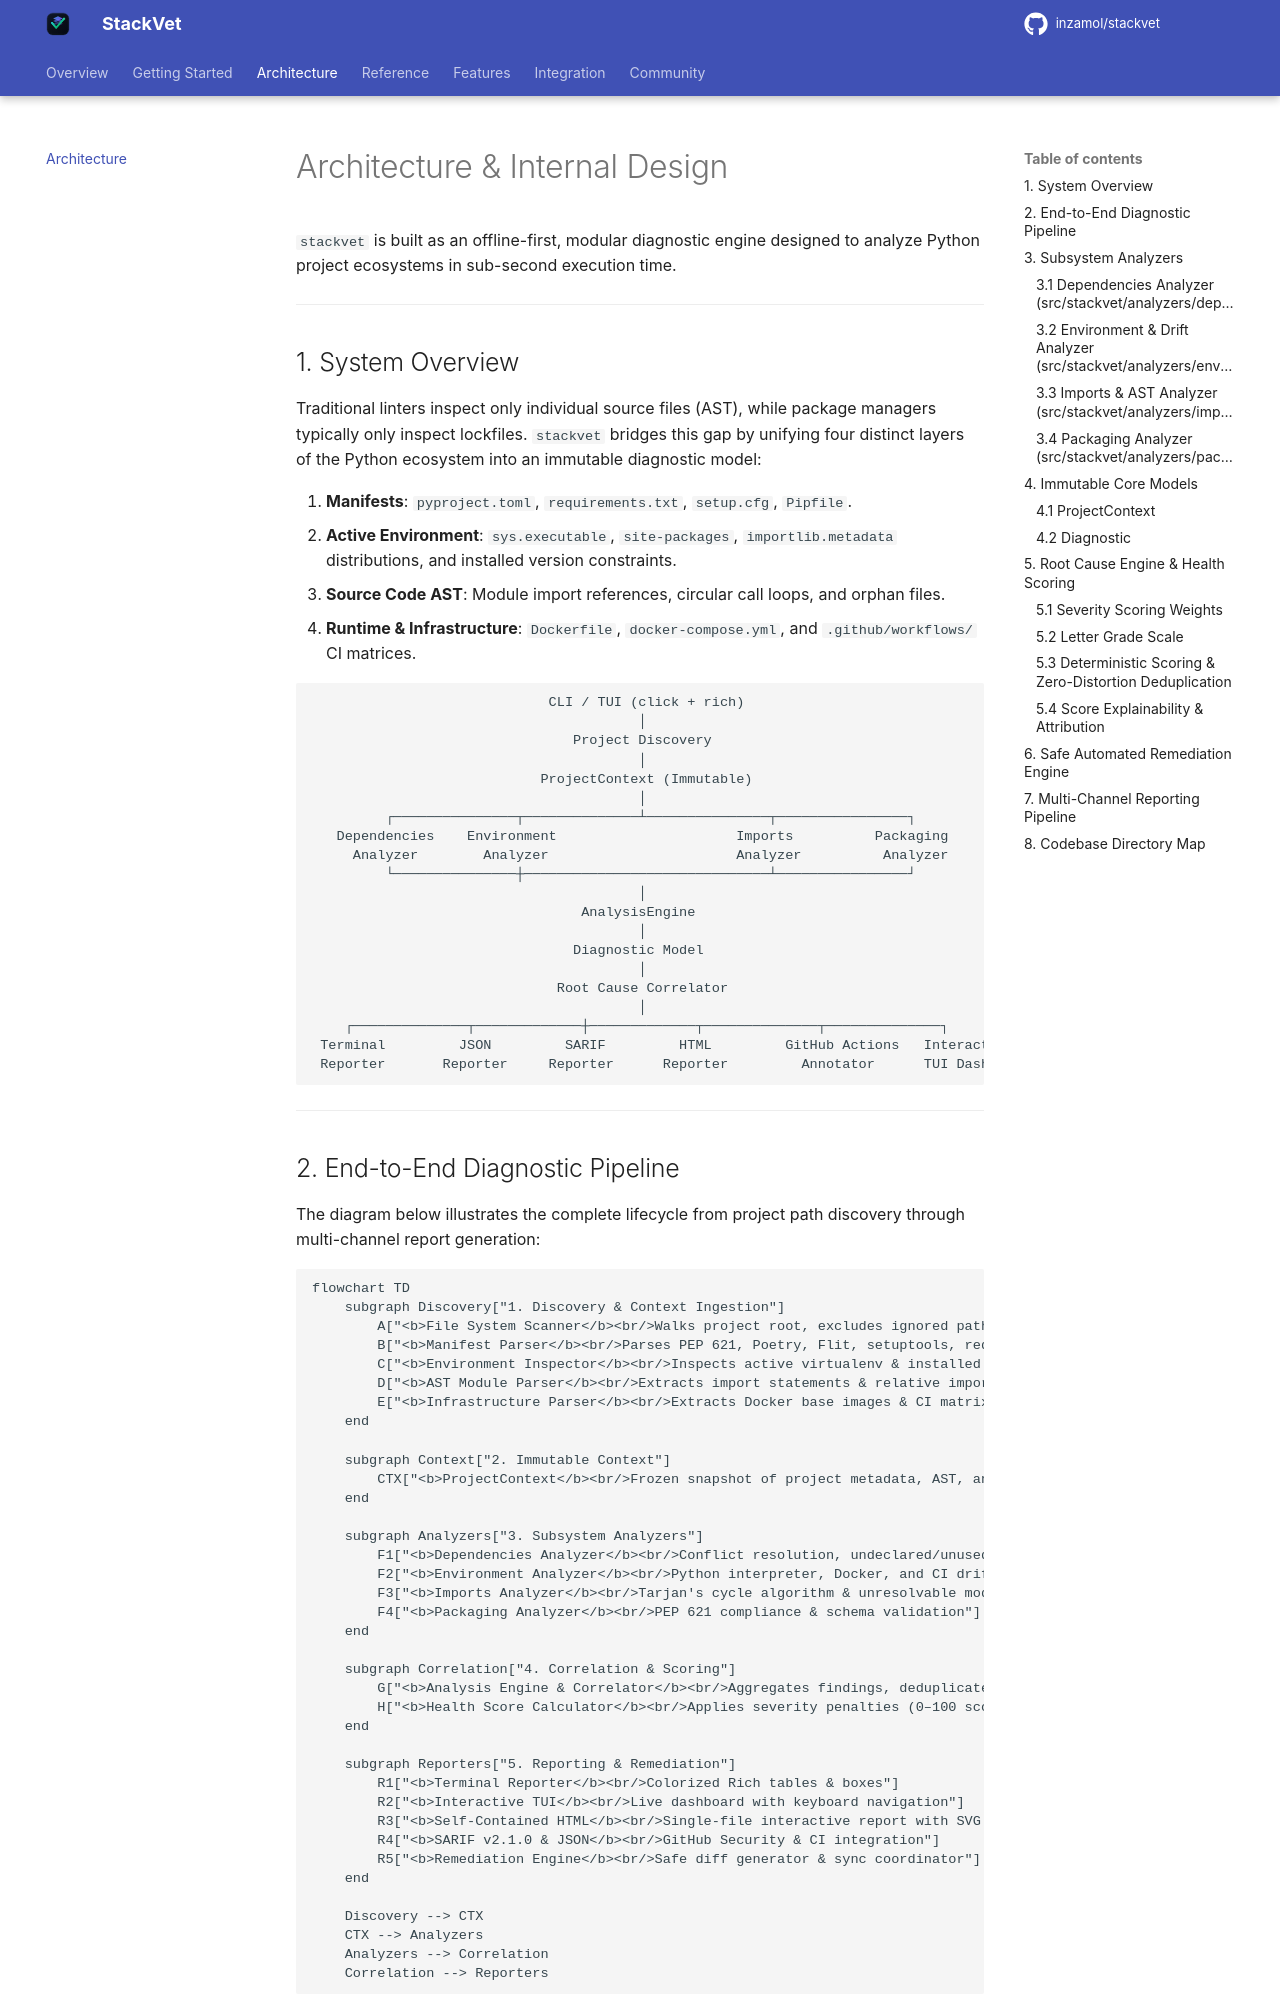

repository: inzamol/stackvet · page: architecture/index.html · generator: mkdocs

# Architecture & Internal Design

`stackvet` is built as an offline-first, modular diagnostic engine designed to analyze Python project ecosystems in sub-second execution time.

---

## 1. System Overview

Traditional linters inspect only individual source files (AST), while package managers typically only inspect lockfiles. `stackvet` bridges this gap by unifying four distinct layers of the Python ecosystem into an immutable diagnostic model:

1. **Manifests**: `pyproject.toml`, `requirements.txt`, `setup.cfg`, `Pipfile`.
2. **Active Environment**: `sys.executable`, `site-packages`, `importlib.metadata` distributions, and installed version constraints.
3. **Source Code AST**: Module import references, circular call loops, and orphan files.
4. **Runtime & Infrastructure**: `Dockerfile`, `docker-compose.yml`, and `.github/workflows/` CI matrices.

```text
                             CLI / TUI (click + rich)
                                        │
                                Project Discovery
                                        │
                            ProjectContext (Immutable)
                                        │
         ┌───────────────┬──────────────┴───────────────┬────────────────┐
   Dependencies    Environment                      Imports          Packaging
     Analyzer        Analyzer                       Analyzer          Analyzer
         └───────────────┼──────────────────────────────┴────────────────┘
                                        │
                                 AnalysisEngine
                                        │
                                Diagnostic Model
                                        │
                              Root Cause Correlator
                                        │
    ┌──────────────┬─────────────┼─────────────┬──────────────┬──────────────┐
 Terminal         JSON         SARIF         HTML         GitHub Actions   Interactive
 Reporter       Reporter     Reporter      Reporter         Annotator      TUI Dashboard
```

---
